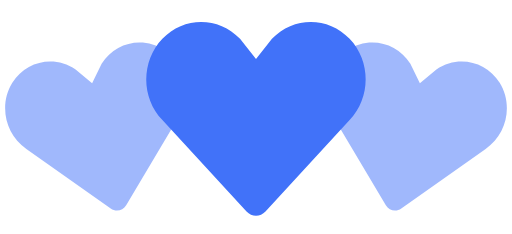
t = 0.00 s
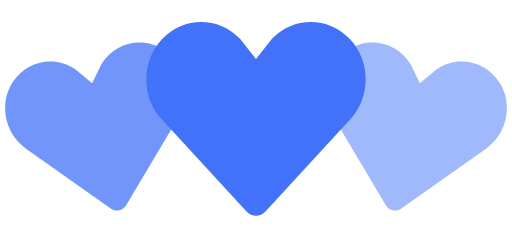
t = 0.35 s
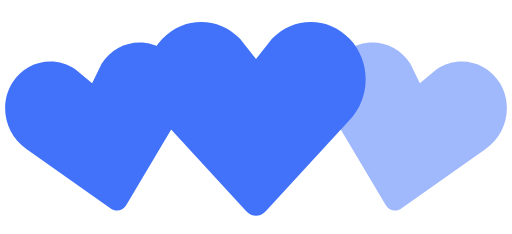
t = 0.70 s
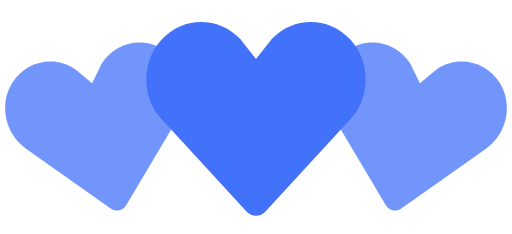
t = 1.05 s
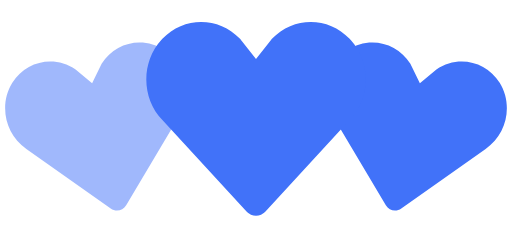
t = 1.40 s
t = 1.75 s: frame unchanged from t = 1.05 s, image omitted

The animated SVG that drew these frames (rendered in a browser with its animation timeline set to each time). Animation: 2 SMIL elements (animate=2); one cycle of 2.10 s, repeats indefinitely.

<!-- By Sam Herbert (@sherb), for everyone. More @ http://goo.gl/7AJzbL -->
<svg width="140" height="64" viewBox="0 0 140 64" xmlns="http://www.w3.org/2000/svg" fill="#4172f9">
    <path d="M30.262 57.02L7.195 40.723c-5.84-3.976-7.56-12.06-3.842-18.063 3.715-6 11.467-7.65 17.306-3.68l4.52 3.76 2.6-5.274c3.717-6.002 11.47-7.65 17.305-3.68 5.84 3.97 7.56 12.054 3.842 18.062L34.49 56.118c-.897 1.512-2.793 1.915-4.228.9z" fill-opacity=".5">
        <animate attributeName="fill-opacity"
             begin="0s" dur="1.4s"
             values="0.5;1;0.5"
             calcMode="linear"
             repeatCount="indefinite" />
    </path>
    <path d="M105.512 56.12l-14.44-24.272c-3.716-6.008-1.996-14.093 3.843-18.062 5.835-3.97 13.588-2.322 17.306 3.68l2.6 5.274 4.52-3.76c5.84-3.97 13.592-2.32 17.307 3.68 3.718 6.003 1.998 14.088-3.842 18.064L109.74 57.02c-1.434 1.014-3.33.61-4.228-.9z" fill-opacity=".5">
        <animate attributeName="fill-opacity"
             begin="0.7s" dur="1.4s"
             values="0.5;1;0.5"
             calcMode="linear"
             repeatCount="indefinite" />
    </path>
    <path d="M67.408 57.834l-23.01-24.98c-5.864-6.15-5.864-16.108 0-22.248 5.86-6.14 15.37-6.14 21.234 0L70 16.168l4.368-5.562c5.863-6.14 15.375-6.14 21.235 0 5.863 6.14 5.863 16.098 0 22.247l-23.007 24.98c-1.43 1.556-3.757 1.556-5.188 0z" />
</svg>
